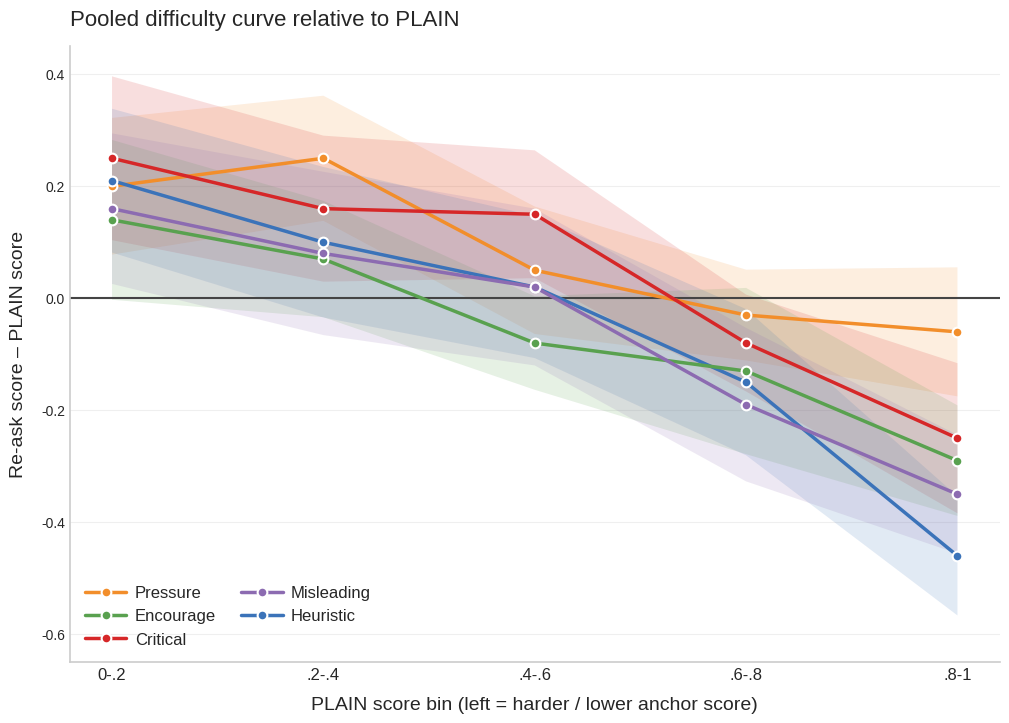

Here is the Python script that generated this plot:
import matplotlib.pyplot as plt
import numpy as np

# 1. 设置画图风格
plt.style.use('seaborn-v0_8-whitegrid') 
fig, ax = plt.subplots(figsize=(12, 8), dpi=150)

# 2. 准备数据 (根据新图的走势估算的相对基准值)
x_labels = ['0-.2', '.2-.4', '.4-.6', '.6-.8', '.8-1']
x = np.arange(len(x_labels))

# 注意：这里的数据已经是减去 Plain 基准后的差值 (Delta)
data = {
    'Pressure':  [0.20, 0.25, 0.05, -0.03, -0.06],
    'Critical':  [0.25, 0.16, 0.15, -0.08, -0.25],
    'Heuristic': [0.21, 0.10, 0.02, -0.15, -0.46],
    'Encourage': [0.14, 0.07, -0.08, -0.13, -0.29],
    'Misleading':[0.16, 0.08, 0.02, -0.19, -0.35]
}

# 颜色映射
colors = {
    'Pressure': '#f28e2b',   # 橙色
    'Critical': '#d62728',   # 红色
    'Heuristic': '#3b73b9',  # 蓝色
    'Encourage': '#59a14f',  # 绿色
    'Misleading':'#8c6bb1'   # 紫色
}

# 3. 绘图核心逻辑
lines_dict = {} # 用于存储线条对象，方便后续自定义图例顺序

for label, y_vals in data.items():
    y_vals = np.array(y_vals)
    
    # 模拟误差带：原图中有些误差带很大，跨越了0线。这里用随机偏移量模拟。
    # 为了视觉接近，把误差带设置得稍微宽一些
    error = np.random.uniform(0.08, 0.15, size=len(x))
    upper_bound = y_vals + error
    lower_bound = y_vals - error
    
    # 画阴影带
    ax.fill_between(x, lower_bound, upper_bound, color=colors[label], alpha=0.15, edgecolor='none')
    
    # 画主折线，保留白边圆点
    line, = ax.plot(x, y_vals, label=label, color=colors[label], 
                    marker='o', markersize=7, linewidth=2.5,
                    markeredgecolor='white', markeredgewidth=1.5) 
    lines_dict[label] = line

# 4. 添加 0 基准线 (代表 PLAIN)
# 原图中这是一条贯穿的深灰色/黑色实线
ax.axhline(y=0, color='#444444', linewidth=1.5, zorder=1)

# 5. 设置坐标轴和标签
ax.set_xticks(x)
ax.set_xticklabels(x_labels, fontsize=12)
ax.set_xlabel('PLAIN score bin (left = harder / lower anchor score)', fontsize=14, labelpad=10)
ax.set_ylabel('Re-ask score – PLAIN score', fontsize=14, labelpad=10)
ax.set_title('Pooled difficulty curve relative to PLAIN', fontsize=16, loc='left', pad=15)

# 设置Y轴范围
ax.set_ylim(-0.65, 0.45)

# 6. 调整边框
ax.spines['top'].set_visible(False)
ax.spines['right'].set_visible(False)
ax.spines['left'].set_linewidth(1.2)
ax.spines['bottom'].set_linewidth(1.2)

# 7. 定制图例 (关键：列优先排列)
# Matplotlib 默认是行优先填充图例。为了匹配原图（左列：Pressure, Critical, Heuristic；右列：Encourage, Misleading），
# 我们需要按照 "左1, 右1, 左2, 右2, 左3" 的顺序传入 handles 和 labels。
order_col_major = ['Pressure', 'Encourage', 'Critical', 'Misleading', 'Heuristic']

sorted_handles = [lines_dict[lbl] for lbl in order_col_major]
sorted_labels = order_col_major

ax.legend(sorted_handles, sorted_labels, 
          loc='lower left', 
          ncol=2, 
          frameon=False, 
          fontsize=12,
          columnspacing=1.5,
          handlelength=2.5,
          handletextpad=0.5)

# 8. 显示网格线
ax.grid(axis='y', linestyle='-', alpha=0.3)
ax.grid(axis='x', visible=False)

# ================= 保存图片 =================
plt.savefig('difficulty.png', dpi=300, bbox_inches='tight')
# ============================================
